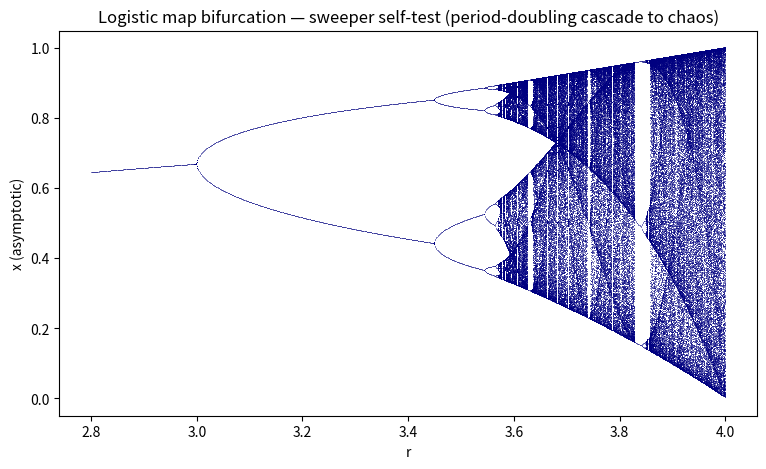

Source code (Python): (Note: this script raises an exception after producing the figure.)
"""
Cybeersym — bifurcation-diagram sweeper (reusable instrument).

For each value of a control parameter: build the system, run it long, discard the
transient (we want the *attractor*, not the approach to it), and record the
asymptotic samples of one scalar observable. Scatter (param, samples):

    period-1 (fixed point) -> one point per param
    period-2               -> two points
    period-4               -> four
    chaos                  -> a vertical smear of points (a continuum)

Like `lyapunov.py`, this is model-agnostic: it takes a factory
`make_system(param) -> system` and an `observe(system) -> float` readout, plus a
`step(system)` advance. The same sweeper draws the logistic-map cascade and the
supply-chain cascade. Self-test (`python3 bifurcation.py`) reproduces the textbook
logistic diagram: the period-doubling cascade accumulating near r≈3.5699.

Two sampling modes for the recorded observable:
  - "stroboscopic": record the observable's value on the last `n_record` steps
    (the attractor as sampled once per step). Good default for maps.
  - "local_maxima": record only local maxima of the observable over the tail
    (cleaner for continuous-looking oscillations; collapses a sinusoid to its
    peaks so period-1 oscillation reads as a single point).
"""
from typing import Callable, Any
import numpy as np


def bifurcation(make_system: Callable[[float], Any],
                step: Callable[[Any], None],
                observe: Callable[[Any], float],
                params: np.ndarray, *,
                n_warm: int = 4000, n_record: int = 600,
                mode: str = "stroboscopic",
                round_to: float = 1e-6) -> tuple[np.ndarray, np.ndarray]:
    """Sweep `params`; return (xs, ys) flat arrays suitable for a scatter plot.

    `make_system(param)` returns a fresh system; `step(system)` advances it one
    tick; `observe(system)` reads the scalar plotted. Distinct asymptotic values
    are de-duplicated (rounded to `round_to`) so a clean period-k orbit yields
    exactly k points instead of n_record overlapping ones.
    """
    assert mode in ("stroboscopic", "local_maxima"), mode
    xs, ys = [], []
    for param in params:
        sys = make_system(float(param))
        for _ in range(n_warm):
            step(sys)
        tail = np.empty(n_record)
        for i in range(n_record):
            step(sys)
            tail[i] = observe(sys)
        if mode == "local_maxima":
            vals = _local_maxima(tail)
            if vals.size == 0:                 # monotone / flat tail -> fixed point
                vals = tail[-1:]
        else:
            vals = tail
        uniq = np.unique(np.round(vals / round_to) * round_to)
        # cap the points kept per param so a chaotic smear stays plottable
        if uniq.size > n_record:
            uniq = uniq[:: max(1, uniq.size // n_record)]
        xs.extend([param] * uniq.size)
        ys.extend(uniq.tolist())
    return np.asarray(xs), np.asarray(ys)


def _local_maxima(x: np.ndarray) -> np.ndarray:
    if x.size < 3:
        return np.empty(0)
    interior = (x[1:-1] > x[:-2]) & (x[1:-1] >= x[2:])
    return x[1:-1][interior]


# --------------------------------------------------------------- self-test
class _Logistic:
    def __init__(self, r: float):
        self.r = r
        self.x = 0.5


def _self_test() -> None:
    import matplotlib
    matplotlib.use("Agg")
    import matplotlib.pyplot as plt
    from pathlib import Path

    def make(r):
        return _Logistic(r)

    def step(s):
        s.x = s.r * s.x * (1.0 - s.x)

    def observe(s):
        return s.x

    rs = np.linspace(2.8, 4.0, 1200)
    xs, ys = bifurcation(make, step, observe, rs,
                         n_warm=2000, n_record=400, mode="stroboscopic")

    # textbook checkpoints: 1 branch below r=3, ~2 branches at r=3.3, smear at r=4
    def n_branches(r_target):
        s = _Logistic(r_target)
        for _ in range(3000):
            step(s)
        seen = set()
        for _ in range(400):
            step(s)
            seen.add(round(s.x, 4))
        return len(seen)

    b_fixed, b_p2, b_chaos = n_branches(2.9), n_branches(3.3), n_branches(3.9)
    print("Bifurcation sweeper self-test — logistic map")
    print(f"  r=2.9 branches={b_fixed} (expect 1, fixed point)")
    print(f"  r=3.3 branches={b_p2} (expect 2, period-2)")
    print(f"  r=3.9 branches={b_chaos} (expect many, chaos)")
    assert b_fixed == 1 and b_p2 == 2 and b_chaos > 20, \
        f"logistic cascade not reproduced: {b_fixed},{b_p2},{b_chaos}"

    fig, ax = plt.subplots(figsize=(9, 5))
    ax.plot(xs, ys, ",", color="navy", alpha=0.5)
    ax.set_xlabel("r"); ax.set_ylabel("x (asymptotic)")
    ax.set_title("Logistic map bifurcation — sweeper self-test "
                 "(period-doubling cascade to chaos)")
    out = Path(__file__).parent / "figures" / "_selftest_logistic_bifurcation.png"
    out.parent.mkdir(parents=True, exist_ok=True)
    fig.tight_layout(); fig.savefig(out, dpi=110)
    print(f"  PASS: cascade reproduced (1 -> 2 -> smear). figure -> {out}")


if __name__ == "__main__":
    _self_test()
